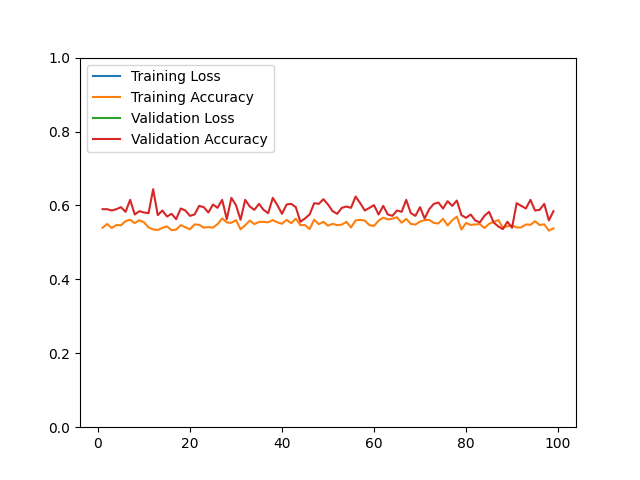

Values plotted in this chart, from the file beside it:
epoch, loss, acc, val_loss, val_acc
1, 61.41, 0.5395, 21.78, 0.5899
2, 35.67, 0.5499, 21.3, 0.5899
3, 34.19, 0.5389, 20.94, 0.5863
4, 33.34, 0.5471, 25.37, 0.5899
5, 35.62, 0.5461, 22.54, 0.5953
6, 33.62, 0.5577, 21.43, 0.5827
7, 33.75, 0.5612, 20.71, 0.6151
8, 33.17, 0.5523, 23.69, 0.5755
9, 33.82, 0.5598, 26, 0.5845
10, 36.93, 0.5545, 20.97, 0.5809
11, 36.76, 0.5405, 22.76, 0.5791
12, 35, 0.5350, 16.99, 0.6439
13, 31.3, 0.5336, 23.31, 0.5737
14, 33.26, 0.5395, 22.51, 0.5863
15, 33.18, 0.5433, 21.74, 0.5701
16, 34.34, 0.5332, 23.51, 0.5773
17, 33.27, 0.5346, 24.07, 0.5629
18, 34.54, 0.5467, 20.82, 0.5917
19, 33.78, 0.5409, 18.73, 0.5863
20, 32.56, 0.5356, 23.28, 0.5719
21, 33.42, 0.5487, 22.39, 0.5755
22, 35.59, 0.5475, 20.56, 0.5989
23, 35.95, 0.5399, 20.83, 0.5953
24, 34.64, 0.5415, 21.01, 0.5809
25, 35.36, 0.5399, 25.35, 0.6025
26, 34.65, 0.5495, 23.62, 0.5935
27, 34.06, 0.5652, 17.55, 0.6151
28, 33.52, 0.5543, 21.48, 0.5629
29, 34.61, 0.5529, 17.7, 0.6205
30, 33.96, 0.5604, 17.33, 0.6007
31, 37.52, 0.5354, 22.08, 0.5612
32, 34.62, 0.5463, 18.07, 0.6151
33, 32.03, 0.5591, 27.95, 0.5971
34, 35.71, 0.5495, 19.8, 0.5881
35, 34.39, 0.5551, 22.91, 0.6043
36, 35.85, 0.5557, 19.37, 0.5881
37, 31.93, 0.5543, 20.03, 0.5791
38, 34.92, 0.5604, 19.4, 0.6205
39, 36.51, 0.5543, 20.23, 0.6007
40, 32.74, 0.5505, 24.01, 0.5773
41, 33.58, 0.5608, 19.44, 0.6025
42, 31.94, 0.5519, 17.19, 0.6043
43, 31.68, 0.5642, 24.38, 0.5953
44, 33.91, 0.5467, 23.27, 0.5558
45, 35.26, 0.5469, 19.9, 0.5647
46, 35.27, 0.5361, 30.17, 0.5755
47, 33.08, 0.5614, 30.06, 0.6061
48, 35.97, 0.5493, 19.2, 0.6043
49, 36.18, 0.5557, 16.89, 0.6169
50, 33.91, 0.5453, 28.22, 0.6025
51, 32.8, 0.5503, 17.87, 0.5845
52, 38.41, 0.5465, 19.91, 0.5773
53, 35.49, 0.5481, 20.7, 0.5935
54, 37.88, 0.5557, 21.97, 0.5971
55, 34.73, 0.5403, 21.33, 0.5935
56, 37.19, 0.5596, 18.01, 0.6241
57, 38.09, 0.5610, 17.29, 0.6061
58, 35.1, 0.5591, 17.93, 0.5863
59, 34.46, 0.5467, 17.64, 0.5935
60, 35.52, 0.5445, 18.52, 0.6007
... 39 more rows
